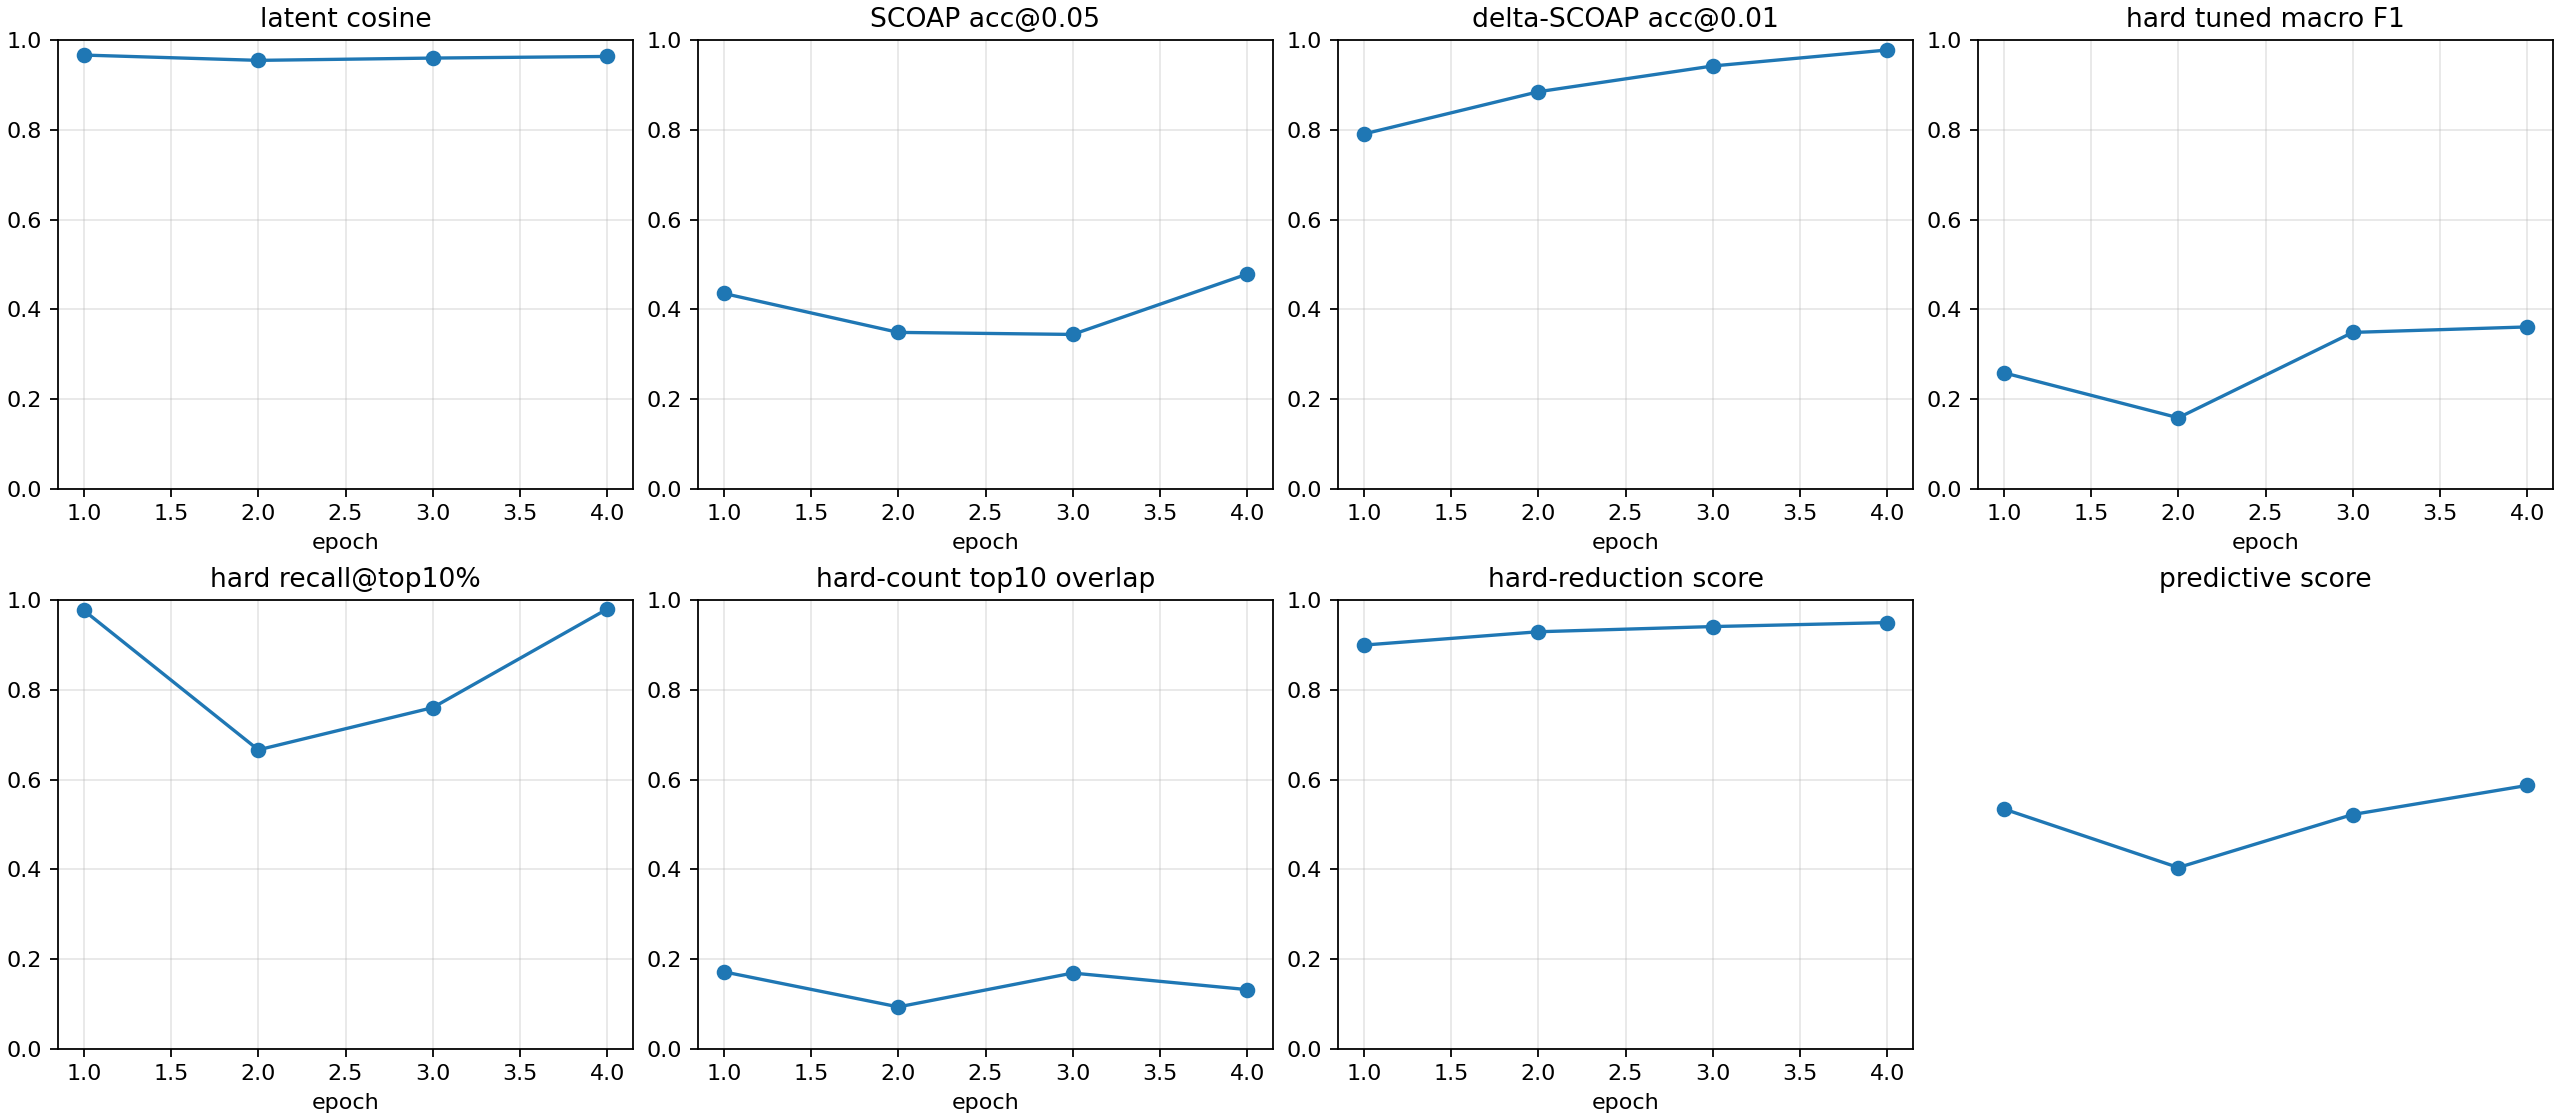

The data file committed next to this chart (first rows):
checkpoint, epoch, samples, latent_smooth_l1, scoap_mae, delta_scoap_mae, hard_bce, hard_sa0_precision, hard_sa0_recall, hard_sa0_f1, hard_sa0_pr_auc, hard_sa1_precision, hard_sa1_recall, hard_sa1_f1, hard_sa1_pr_auc, hard_macro_f1, hard_macro_f1_tuned, hard_threshold_sa0, hard_threshold_sa1, hard_micro_accuracy, hard_recall_at_top_1pct, hard_recall_at_top_5pct, hard_recall_at_top_10pct, hard_count_mae
autoresearch/predictive-260625-154634/ru…, 1, 512, 0.06741, 0.07631, 0.006103, 0.7017, 0.0005391, 1.0, 0.001078, 0.05069, 0.01766, 0.987, 0.03471, 0.1452, 0.01789, 0.2586, 0.9162, 0.9809, 0.5983, 0.3244, 0.3392, 0.9767, 0.5176
autoresearch/predictive-260625-154634/ru…, 2, 512, 0.08964, 0.07545, 0.004792, 0.477, 0.01272, 1.0, 0.02512, 0.05518, 0.02512, 0.9863, 0.04899, 0.05881, 0.03706, 0.1584, 0.8822, 0.8473, 0.7806, 0.003906, 0.4336, 0.6662, 0.5166
autoresearch/predictive-260625-154634/ru…, 3, 512, 0.08021, 0.08236, 0.004364, 0.4546, 0.01154, 1.0, 0.02281, 0.04145, 0.02926, 0.9973, 0.05685, 0.2223, 0.03983, 0.3486, 0.9947, 0.9974, 0.8095, 0.3433, 0.659, 0.7603, 0.5213
autoresearch/predictive-260625-154634/ru…, 4, 512, 0.07264, 0.06622, 0.003449, 0.3378, 0.02902, 1.0, 0.0564, 0.1106, 0.03939, 0.9911, 0.07577, 0.3722, 0.06609, 0.3608, 0.9941, 0.998, 0.8622, 0.3276, 0.8674, 0.9798, 0.513
autoresearch/predictive-260625-154634/ru…, -2, 512, 0.07264, 0.06622, 0.003449, 0.3378, 0.02902, 1.0, 0.0564, 0.1106, 0.03939, 0.9911, 0.07577, 0.3722, 0.06609, 0.3608, 0.9941, 0.998, 0.8622, 0.3276, 0.8674, 0.9798, 0.513
autoresearch/predictive-260625-154634/ru…, -1, 512, 0.07264, 0.06622, 0.003449, 0.3378, 0.02902, 1.0, 0.0564, 0.1106, 0.03939, 0.9911, 0.07577, 0.3722, 0.06609, 0.3608, 0.9941, 0.998, 0.8622, 0.3276, 0.8674, 0.9798, 0.513
